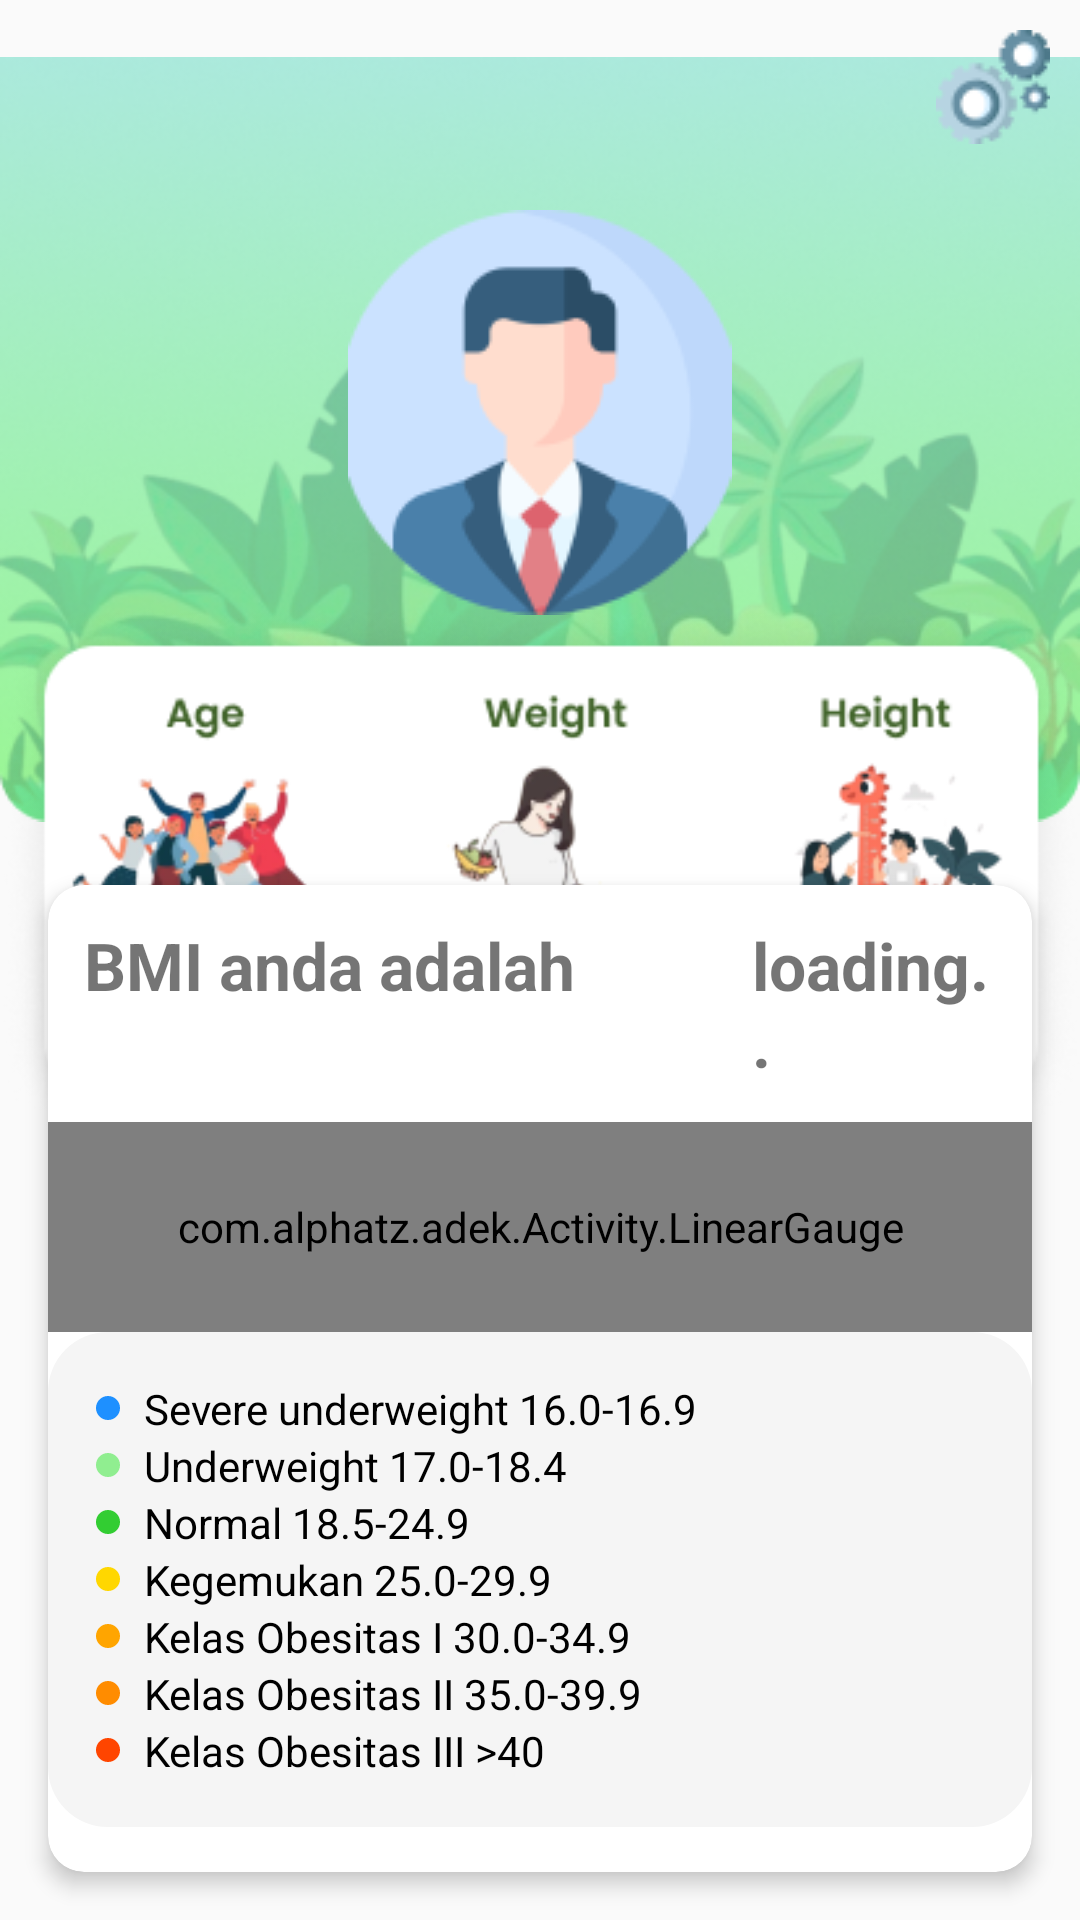

Reconstruct the res/layout file that produces this screen, plus the resources it refers to.
<!-- AndroidManifest.xml: application theme Theme.Adek -->
<!-- res/layout/fragment_profile.xml -->
<?xml version="1.0" encoding="utf-8"?>
<FrameLayout xmlns:android="http://schemas.android.com/apk/res/android"
    xmlns:tools="http://schemas.android.com/tools"
    xmlns:app="http://schemas.android.com/apk/res-auto"
    android:layout_width="match_parent"
    android:layout_height="match_parent"
    tools:context=".Fragment.ProfileFragment">

    <ImageView
        android:layout_width="match_parent"
        android:layout_height="wrap_content"
        android:src="@drawable/bunga_profil"/>

    <TextView
        android:id="@+id/txt_username"
        android:layout_width="wrap_content"
        android:layout_height="wrap_content"
        android:layout_gravity="center|center_horizontal"
        android:layout_marginBottom="340dp"
        android:text="username"
        android:textSize="24sp"
        android:textStyle="bold" />

    <ImageView
        android:id="@+id/foto_profil"
        android:layout_width="wrap_content"
        android:layout_height="wrap_content"
        android:layout_gravity="top|center_horizontal"
        android:layout_marginTop="70dp"
        android:clickable="true"
        android:src="@drawable/ic_profil" />

    <ImageView
        android:id="@+id/settings"
        android:layout_width="wrap_content"
        android:layout_height="wrap_content"
        android:background="@drawable/ic_setings"
        android:layout_gravity="end"
        android:layout_marginEnd="10dp"
        android:layout_marginTop="10dp"/>

    <ImageView
        android:id="@+id/profile_info"
        android:layout_width="match_parent"
        android:layout_height="wrap_content"
        android:src="@drawable/profile_info"
        android:layout_gravity="center"
        android:layout_marginBottom="30dp"
        android:clickable="true"
        android:focusable="true"/>

    <TextView
        android:id="@+id/text_usia"
        android:layout_width="wrap_content"
        android:layout_height="wrap_content"
        android:text="usia"
        android:textSize="20sp"
        android:layout_gravity="center|start"
        android:layout_marginTop="30dp"
        android:layout_marginStart="60dp"
        android:textStyle="bold"/>

    <TextView
        android:id="@+id/text_berat"
        android:layout_width="wrap_content"
        android:layout_height="wrap_content"
        android:text="berat"
        android:textSize="20sp"
        android:layout_gravity="center|center_horizontal"
        android:layout_marginTop="30dp"
        android:textStyle="bold"
        android:clickable="true"/>

    <TextView
        android:id="@+id/text_tinggi"
        android:layout_width="wrap_content"
        android:layout_height="wrap_content"
        android:text="tinggi"
        android:textSize="20sp"
        android:layout_gravity="center|end"
        android:layout_marginTop="30dp"
        android:layout_marginEnd="50dp"
        android:textStyle="bold"/>

    <LinearLayout
        android:layout_width="match_parent"
        android:layout_height="wrap_content"
        android:layout_gravity="bottom"
        android:orientation="vertical">

        <androidx.cardview.widget.CardView
            android:layout_width="match_parent"
            android:layout_height="wrap_content"
            android:layout_margin="16dp"
            android:padding="16dp"
            app:cardCornerRadius="12dp"
            app:cardElevation="4dp">

            <LinearLayout
                android:layout_width="match_parent"
                android:layout_height="wrap_content"
                android:orientation="vertical">

                <LinearLayout
                    android:layout_width="wrap_content"
                    android:layout_height="wrap_content"
                    android:orientation="horizontal">

                    <TextView
                        android:layout_width="wrap_content"
                        android:layout_height="wrap_content"
                        android:padding="12dp"
                        android:text="BMI anda adalah"
                        android:textSize="22sp"
                        android:textStyle="bold" />

                    <TextView
                        android:id="@+id/text_bmi"
                        android:layout_width="wrap_content"
                        android:layout_height="wrap_content"
                        android:layout_marginStart="35dp"
                        android:padding="12dp"
                        android:text="loading.."
                        android:textSize="22sp"
                        android:textStyle="bold" />
                </LinearLayout>

                <com.alphatz.adek.Activity.LinearGauge
                    android:id="@+id/linearGauge"
                    android:layout_width="match_parent"
                    android:layout_height="70dp" />

                <LinearLayout
                    android:layout_width="match_parent"
                    android:layout_height="wrap_content"
                    android:layout_marginBottom="15dp"
                    android:background="@drawable/custom_edittext"
                    android:orientation="vertical"
                    android:padding="16dp">

                    <TextView
                        android:layout_width="match_parent"
                        android:layout_height="wrap_content"
                        android:drawableStart="@drawable/dot_blue"
                        android:drawablePadding="8dp"
                        android:text="@string/severe_underweight"
                        android:textColor="#000000"
                        android:textSize="14sp" />

                    <TextView
                        android:layout_width="match_parent"
                        android:layout_height="wrap_content"
                        android:drawableStart="@drawable/dot_light_green"
                        android:drawablePadding="8dp"
                        android:text="@string/underweight"
                        android:textColor="#000000"
                        android:textSize="14sp" />

                    <TextView
                        android:layout_width="match_parent"
                        android:layout_height="wrap_content"
                        android:drawableStart="@drawable/dot_green"
                        android:drawablePadding="8dp"
                        android:text="@string/normal"
                        android:textColor="#000000"
                        android:textSize="14sp" />

                    <TextView
                        android:layout_width="match_parent"
                        android:layout_height="wrap_content"
                        android:drawableStart="@drawable/dot_yellow"
                        android:drawablePadding="8dp"
                        android:text="@string/kegemukan"
                        android:textColor="#000000"
                        android:textSize="14sp" />

                    <TextView
                        android:layout_width="match_parent"
                        android:layout_height="wrap_content"
                        android:drawableStart="@drawable/dot_orange"
                        android:drawablePadding="8dp"
                        android:text="@string/kelas_obesitas_i"
                        android:textColor="#000000"
                        android:textSize="14sp" />

                    <TextView
                        android:layout_width="match_parent"
                        android:layout_height="wrap_content"
                        android:drawableStart="@drawable/dot_dark_orange"
                        android:drawablePadding="8dp"
                        android:text="@string/kelas_obesitas_ii"
                        android:textColor="#000000"
                        android:textSize="14sp" />

                    <TextView
                        android:layout_width="match_parent"
                        android:layout_height="wrap_content"
                        android:drawableStart="@drawable/dot_red"
                        android:drawablePadding="8dp"
                        android:text="@string/kelas_obesitas_iii"
                        android:textColor="#000000"
                        android:textSize="14sp" />

                </LinearLayout>

            </LinearLayout>
        </androidx.cardview.widget.CardView>
    </LinearLayout>
</FrameLayout>
<!-- resources referenced by this layout -->
<resources>
  <!-- drawable bunga_profil: png bitmap (drawable, 134835 bytes) -->
  <!-- drawable custom_edittext (drawable) -->
  <?xml version="1.0" encoding="utf-8"?>
  <shape xmlns:android="http://schemas.android.com/apk/res/android"
      android:shape="rectangle">
  
      <solid
          android:color="#F5F5F5">
      </solid>
      <corners
          android:radius="20dp"
          />
  </shape>
  <!-- drawable dot_blue (drawable) -->
  <?xml version="1.0" encoding="utf-8"?>
  <shape xmlns:android="http://schemas.android.com/apk/res/android"
      android:shape="oval">
      <solid android:color="#1E90FF" />
      <size android:width="8dp" android:height="8dp" />
  </shape>
  <!-- drawable dot_dark_orange (drawable) -->
  <shape xmlns:android="http://schemas.android.com/apk/res/android"
      android:shape="oval">
      <solid android:color="#FF8C00" />
      <size android:width="8dp" android:height="8dp" />
  </shape>
  <!-- drawable dot_green (drawable) -->
  <shape xmlns:android="http://schemas.android.com/apk/res/android"
      android:shape="oval">
      <solid android:color="#32CD32" />
      <size android:width="8dp" android:height="8dp" />
  </shape>
  <!-- drawable dot_light_green (drawable) -->
  <shape xmlns:android="http://schemas.android.com/apk/res/android"
      android:shape="oval">
      <solid android:color="#90EE90" />
      <size android:width="8dp" android:height="8dp" />
  </shape>
  <!-- drawable dot_orange (drawable) -->
  <shape xmlns:android="http://schemas.android.com/apk/res/android"
      android:shape="oval">
      <solid android:color="#FFA500" />
      <size android:width="8dp" android:height="8dp" />
  </shape>
  <!-- drawable dot_red (drawable) -->
  <shape xmlns:android="http://schemas.android.com/apk/res/android"
      android:shape="oval">
      <solid android:color="#FF4500" />
      <size android:width="8dp" android:height="8dp" />
  </shape>
  <!-- drawable dot_yellow (drawable) -->
  <shape xmlns:android="http://schemas.android.com/apk/res/android"
      android:shape="oval">
      <solid android:color="#FFD700" />
      <size android:width="8dp" android:height="8dp" />
  </shape>
  <!-- drawable ic_profil: png bitmap (drawable, 7798 bytes) -->
  <!-- drawable ic_setings: png bitmap (drawable, 2444 bytes) -->
  <!-- drawable profile_info: png bitmap (drawable, 44848 bytes) -->
  <string name="kegemukan">Kegemukan              25.0-29.9</string>
  <string name="kelas_obesitas_i">Kelas Obesitas I        30.0-34.9</string>
  <string name="kelas_obesitas_ii">Kelas Obesitas II       35.0-39.9</string>
  <string name="kelas_obesitas_iii">Kelas Obesitas III      &gt;40</string>
  <string name="normal">Normal                 18.5-24.9</string>
  <string name="severe_underweight">Severe underweight     16.0-16.9</string>
  <string name="underweight">Underweight            17.0-18.4</string>
  <style name="Theme.Adek" parent="Base.Theme.Adek" />
  <style name="Base.Theme.Adek" parent="Theme.AppCompat.Light.NoActionBar">
          
          
      </style>
</resources>
